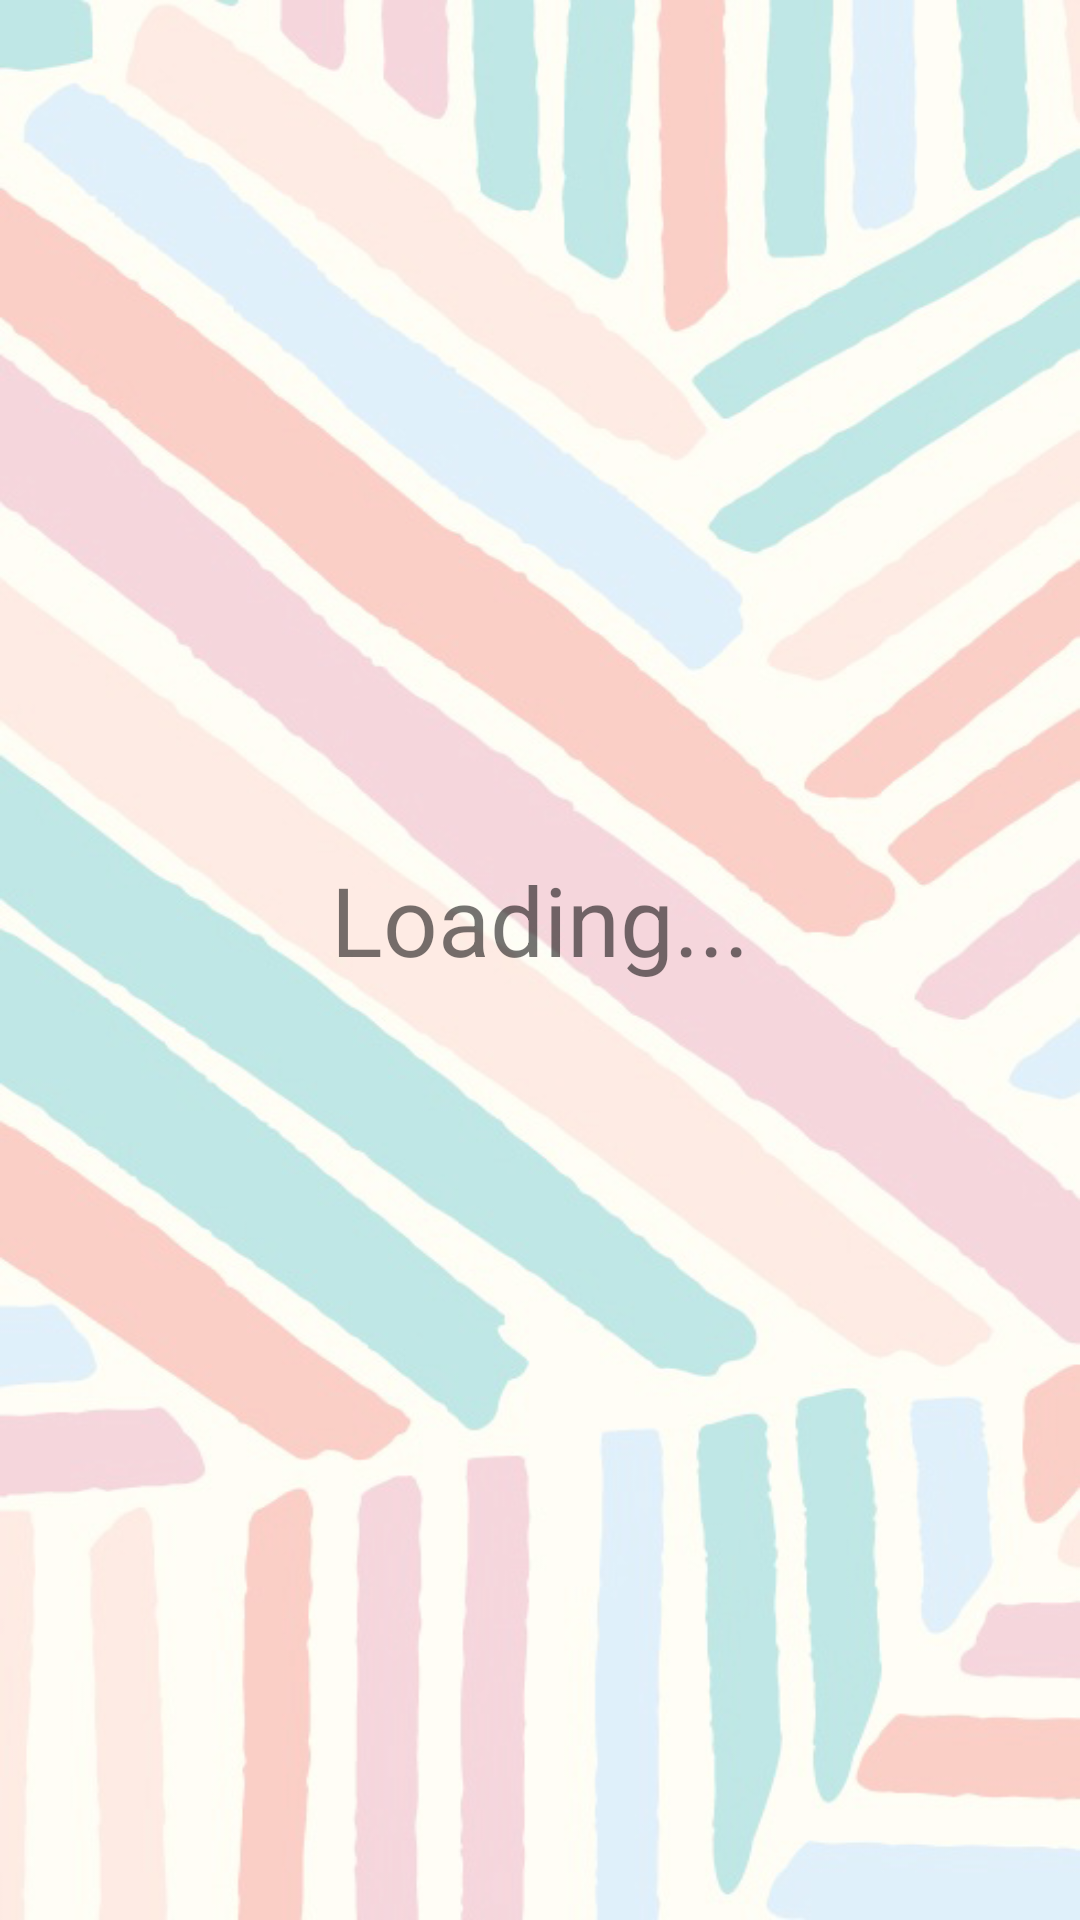

This screen was rendered from an Android layout file. Write that file and the resources it references.
<!-- AndroidManifest.xml: application theme AppTheme -->
<!-- res/layout/activity_start_game.xml -->
<?xml version="1.0" encoding="utf-8"?>
<LinearLayout xmlns:android="http://schemas.android.com/apk/res/android"
    xmlns:app="http://schemas.android.com/apk/res-auto"
    xmlns:tools="http://schemas.android.com/tools"
    android:layout_width="match_parent"
    android:layout_height="match_parent"
    android:orientation="vertical"
    tools:context=".StartGameActivity"
    android:background="@drawable/wallpaper_light"
    android:gravity="center">

    <TextView
        android:layout_width="match_parent"
        android:layout_height="wrap_content"
        android:id="@+id/tvStatus"
        android:layout_marginTop="15dp"
        android:layout_marginHorizontal="30dp"
        android:text="Loading..."
        android:gravity="center"
        android:textSize="32sp" />

    <ImageView
        android:layout_width="wrap_content"
        android:layout_height="wrap_content"
        android:id="@+id/imageView"
        android:maxWidth="350dp"
        android:adjustViewBounds="true"
        android:scaleType="fitCenter"
        android:src="@mipmap/vs"
        android:visibility="gone" />

    <TextView
        android:layout_width="wrap_content"
        android:layout_height="wrap_content"
        android:id="@+id/tvMessage"
        android:layout_marginBottom="15dp"
        android:layout_marginHorizontal="30dp"
        android:layout_gravity="center"
        android:gravity="left"
        android:textSize="20sp" />

    <Button
        android:layout_width="match_parent"
        android:layout_height="wrap_content"
        android:id="@+id/btnStart"
        android:text="@string/start"
        android:onClick="onClick"
        android:visibility="gone"
        android:layout_marginHorizontal="30dp"/>

</LinearLayout>
<!-- resources referenced by this layout -->
<resources>
  <!-- drawable wallpaper_light: jpg bitmap (drawable-v24, 171703 bytes) -->
  <!-- mipmap vs: png bitmap (mipmap-hdpi, 102570 bytes) -->
  <string name="start">Start</string>
  <style name="AppTheme" parent="Theme.AppCompat.Light.NoActionBar">
          
          <item name="colorPrimary">@color/colorPrimary</item>
          <item name="colorPrimaryDark">@color/colorPrimaryDark</item>
          <item name="colorAccent">@color/colorAccent</item>
          <item name="android:buttonStyle">@style/MyCustomButton</item>
          <item name="colorButtonNormal">@color/btnColor</item>
          <item name="colorControlHighlight">@color/btnHightlight</item>
  
      </style>
  <color name="colorPrimary">#008577</color>
  <color name="colorPrimaryDark">#00574B</color>
  <color name="colorAccent">#D81B60</color>
  <style name="MyCustomButton" parent="Base.Widget.AppCompat.Button">
          <item name="android:textColor">#FFF</item>
      </style>
  <color name="btnColor">#f79c9c</color>
  <color name="btnHightlight">#FFF</color>
</resources>
